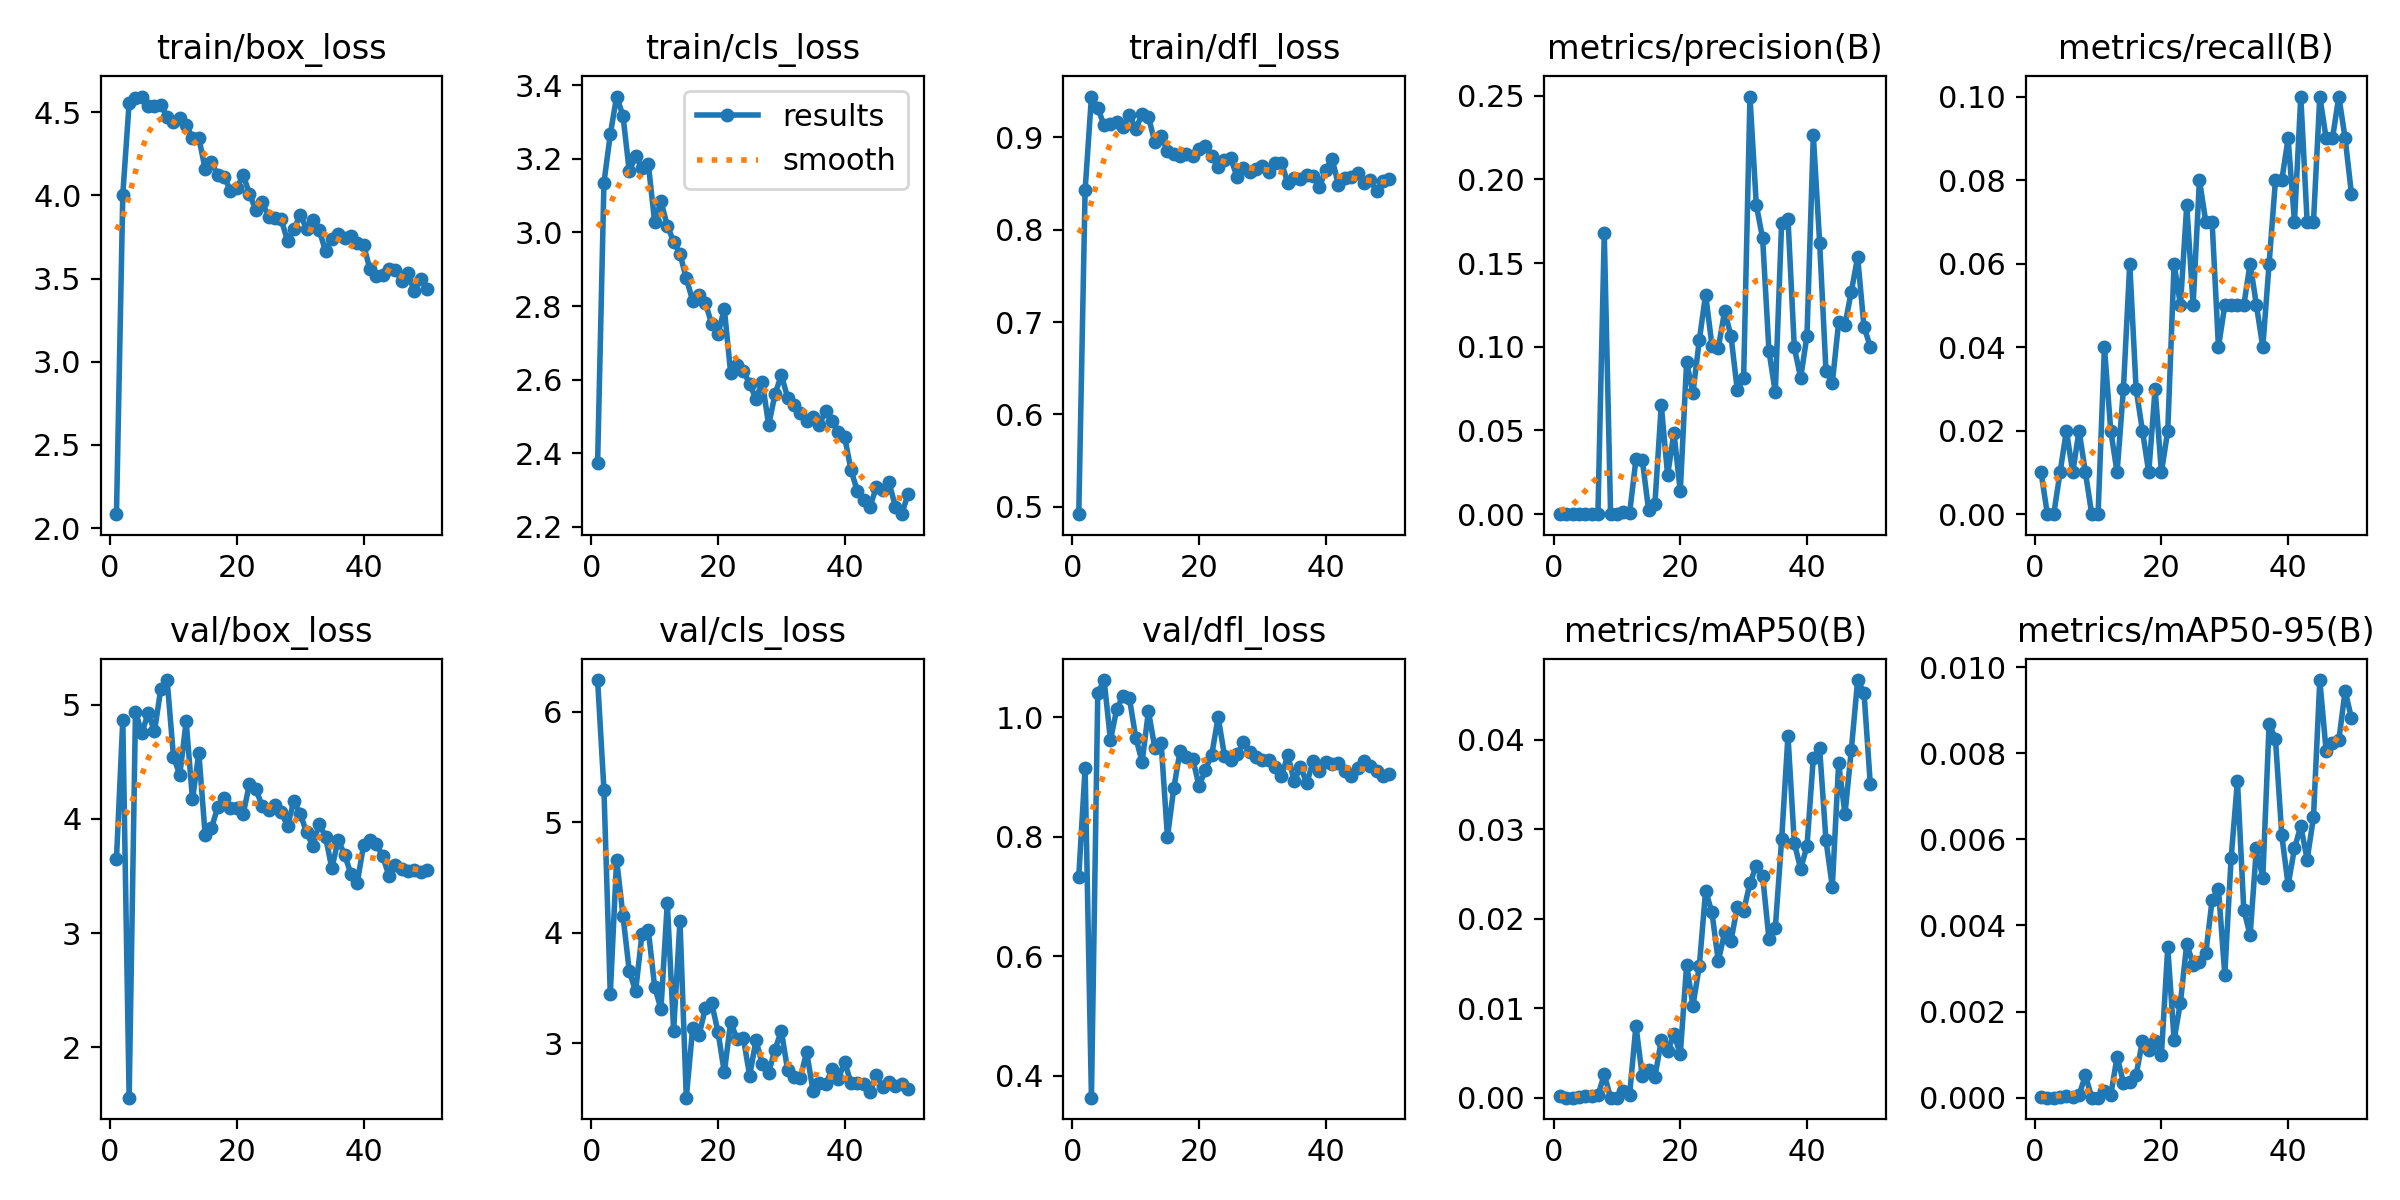

Data behind this chart, as committed beside it:
epoch, time, train/box_loss, train/cls_loss, train/dfl_loss, metrics/precision(B), metrics/recall(B), metrics/mAP50(B), metrics/mAP50-95(B), val/box_loss, val/cls_loss, val/dfl_loss, lr/pg0, lr/pg1, lr/pg2
1, 19.68, 2.084, 2.375, 0.4921, 0.00016, 0.01, 0.00017, 2e-05, 3.649, 6.289, 0.733, 0.0006634, 0.0006634, 0.0006634
2, 37.24, 4.005, 3.135, 0.8424, 0, 0, 0, 0, 4.865, 5.295, 0.915, 0.001304, 0.001304, 0.001304
3, 53.97, 4.556, 3.266, 0.944, 0, 0, 0, 0, 1.56, 3.442, 0.3633, 0.001918, 0.001918, 0.001918
4, 70.66, 4.584, 3.369, 0.9316, 0.00014, 0.01, 9e-05, 1e-05, 4.938, 4.663, 1.04, 0.001881, 0.001881, 0.001881
5, 87.23, 4.594, 3.317, 0.9128, 0.00035, 0.02, 0.00018, 4e-05, 4.75, 4.156, 1.062, 0.001842, 0.001842, 0.001842
6, 103.8, 4.537, 3.165, 0.9145, 0.00018, 0.01, 0.00017, 2e-05, 4.923, 3.651, 0.9619, 0.001802, 0.001802, 0.001802
7, 120.5, 4.539, 3.207, 0.9165, 0.00038, 0.02, 0.00025, 6e-05, 4.767, 3.473, 1.014, 0.001762, 0.001762, 0.001762
8, 137.1, 4.546, 3.174, 0.9113, 0.1678, 0.01, 0.00259, 0.00052, 5.137, 3.986, 1.036, 0.001723, 0.001723, 0.001723
9, 154, 4.472, 3.185, 0.924, 0, 0, 0, 0, 5.214, 4.025, 1.031, 0.001683, 0.001683, 0.001683
10, 170.6, 4.442, 3.029, 0.9089, 0, 0, 0, 0, 4.542, 3.513, 0.9656, 0.001644, 0.001644, 0.001644
11, 187.4, 4.468, 3.084, 0.9251, 0.00122, 0.04, 0.00076, 0.00016, 4.385, 3.308, 0.9254, 0.001604, 0.001604, 0.001604
12, 203.8, 4.426, 3.018, 0.9221, 0.00053, 0.02, 0.00032, 6e-05, 4.852, 4.273, 1.01, 0.001564, 0.001564, 0.001564
13, 220.7, 4.344, 2.975, 0.8946, 0.03268, 0.01, 0.00805, 0.00095, 4.17, 3.114, 0.9491, 0.001525, 0.001525, 0.001525
14, 237.6, 4.347, 2.941, 0.9015, 0.0325, 0.03, 0.00238, 0.00035, 4.575, 4.109, 0.9574, 0.001485, 0.001485, 0.001485
15, 255.4, 4.158, 2.875, 0.8847, 0.00237, 0.06, 0.00309, 0.00037, 3.861, 2.507, 0.7995, 0.001446, 0.001446, 0.001446
16, 272.6, 4.199, 2.815, 0.8821, 0.00637, 0.03, 0.00233, 0.00052, 3.918, 3.135, 0.8813, 0.001406, 0.001406, 0.001406
17, 289.6, 4.122, 2.829, 0.8798, 0.06507, 0.02, 0.0064, 0.00132, 4.107, 3.072, 0.9439, 0.001366, 0.001366, 0.001366
18, 306.7, 4.111, 2.809, 0.8821, 0.02337, 0.01, 0.00517, 0.0011, 4.183, 3.315, 0.9336, 0.001327, 0.001327, 0.001327
19, 323.7, 4.029, 2.752, 0.8797, 0.04858, 0.03, 0.0071, 0.00132, 4.097, 3.366, 0.9297, 0.001287, 0.001287, 0.001287
20, 340.9, 4.044, 2.723, 0.8877, 0.01364, 0.01, 0.00485, 0.001, 4.096, 3.103, 0.8846, 0.001248, 0.001248, 0.001248
21, 357.9, 4.123, 2.792, 0.8901, 0.09083, 0.02, 0.01484, 0.00349, 4.04, 2.735, 0.9124, 0.001208, 0.001208, 0.001208
22, 374.9, 4.009, 2.618, 0.8801, 0.07251, 0.06, 0.01029, 0.00134, 4.307, 3.193, 0.9375, 0.001168, 0.001168, 0.001168
23, 391.9, 3.912, 2.641, 0.8675, 0.1039, 0.05, 0.01467, 0.00221, 4.261, 3.038, 1, 0.001129, 0.001129, 0.001129
24, 409, 3.961, 2.624, 0.8754, 0.1312, 0.07403, 0.02312, 0.00358, 4.111, 3.047, 0.9358, 0.001089, 0.001089, 0.001089
25, 426.1, 3.873, 2.589, 0.8771, 0.1007, 0.05, 0.0207, 0.00309, 4.075, 2.708, 0.929, 0.00105, 0.00105, 0.00105
26, 443.3, 3.863, 2.547, 0.8567, 0.09925, 0.08, 0.01524, 0.00315, 4.124, 3.026, 0.9376, 0.00101, 0.00101, 0.00101
27, 460.3, 3.856, 2.594, 0.8666, 0.1212, 0.07, 0.01846, 0.00335, 4.062, 2.813, 0.9581, 0.0009704, 0.0009704, 0.0009704
28, 477.6, 3.727, 2.477, 0.8625, 0.1065, 0.07, 0.01751, 0.00459, 3.935, 2.735, 0.9423, 0.0009308, 0.0009308, 0.0009308
29, 494.6, 3.797, 2.56, 0.8657, 0.0742, 0.04, 0.02132, 0.00485, 4.155, 2.943, 0.9336, 0.0008912, 0.0008912, 0.0008912
30, 511.7, 3.884, 2.612, 0.8689, 0.08127, 0.05, 0.02085, 0.00286, 4.045, 3.113, 0.929, 0.0008516, 0.0008516, 0.0008516
31, 528.8, 3.8, 2.551, 0.8623, 0.2495, 0.05, 0.02398, 0.00556, 3.883, 2.754, 0.928, 0.000812, 0.000812, 0.000812
32, 545.8, 3.849, 2.532, 0.872, 0.1848, 0.05, 0.0259, 0.00736, 3.763, 2.695, 0.9174, 0.0007724, 0.0007724, 0.0007724
33, 562.9, 3.792, 2.509, 0.8717, 0.1647, 0.05, 0.02479, 0.00437, 3.958, 2.69, 0.9016, 0.0007328, 0.0007328, 0.0007328
34, 579.9, 3.666, 2.487, 0.8507, 0.09743, 0.06, 0.01772, 0.00377, 3.843, 2.92, 0.9362, 0.0006932, 0.0006932, 0.0006932
35, 596.9, 3.741, 2.5, 0.8555, 0.07274, 0.05, 0.01896, 0.00581, 3.566, 2.57, 0.8934, 0.0006536, 0.0006536, 0.0006536
36, 613.9, 3.767, 2.477, 0.8544, 0.1742, 0.04, 0.02885, 0.0051, 3.816, 2.636, 0.9164, 0.000614, 0.000614, 0.000614
37, 630.9, 3.743, 2.516, 0.8588, 0.1766, 0.06, 0.04044, 0.00869, 3.687, 2.628, 0.8897, 0.0005744, 0.0005744, 0.0005744
38, 648.7, 3.754, 2.488, 0.8575, 0.09968, 0.08, 0.02846, 0.00833, 3.52, 2.762, 0.9267, 0.0005348, 0.0005348, 0.0005348
39, 666.1, 3.716, 2.458, 0.846, 0.08139, 0.08, 0.02556, 0.00609, 3.437, 2.679, 0.9102, 0.0004952, 0.0004952, 0.0004952
40, 684, 3.704, 2.444, 0.865, 0.1066, 0.09, 0.0281, 0.00494, 3.766, 2.831, 0.9242, 0.0004556, 0.0004556, 0.0004556
41, 701.8, 3.557, 2.354, 0.8764, 0.2263, 0.07, 0.03797, 0.00579, 3.816, 2.639, 0.9208, 0.000416, 0.000416, 0.000416
42, 719.2, 3.518, 2.297, 0.8479, 0.1623, 0.1, 0.03902, 0.00631, 3.778, 2.642, 0.9231, 0.0003764, 0.0003764, 0.0003764
43, 736.5, 3.521, 2.274, 0.8559, 0.08542, 0.07, 0.02874, 0.00553, 3.677, 2.632, 0.9104, 0.0003368, 0.0003368, 0.0003368
44, 753.1, 3.558, 2.255, 0.8566, 0.07841, 0.07, 0.02357, 0.00651, 3.503, 2.554, 0.9011, 0.0002972, 0.0002972, 0.0002972
45, 770.2, 3.554, 2.308, 0.861, 0.1146, 0.1, 0.03737, 0.0097, 3.596, 2.717, 0.9146, 0.0002576, 0.0002576, 0.0002576
46, 787.5, 3.488, 2.301, 0.8507, 0.1133, 0.09, 0.03168, 0.00805, 3.56, 2.603, 0.9259, 0.000218, 0.000218, 0.000218
47, 804.9, 3.535, 2.322, 0.8534, 0.133, 0.09, 0.03887, 0.00823, 3.541, 2.646, 0.9177, 0.0001784, 0.0001784, 0.0001784
48, 822.3, 3.422, 2.255, 0.8421, 0.1536, 0.1, 0.04666, 0.0083, 3.55, 2.616, 0.9092, 0.0001388, 0.0001388, 0.0001388
49, 839.7, 3.497, 2.235, 0.8523, 0.112, 0.09, 0.04523, 0.00945, 3.534, 2.635, 0.9012, 9.92e-05, 9.92e-05, 9.92e-05
50, 857.1, 3.437, 2.289, 0.8546, 0.09994, 0.07665, 0.03499, 0.00881, 3.55, 2.587, 0.9052, 5.96e-05, 5.96e-05, 5.96e-05
